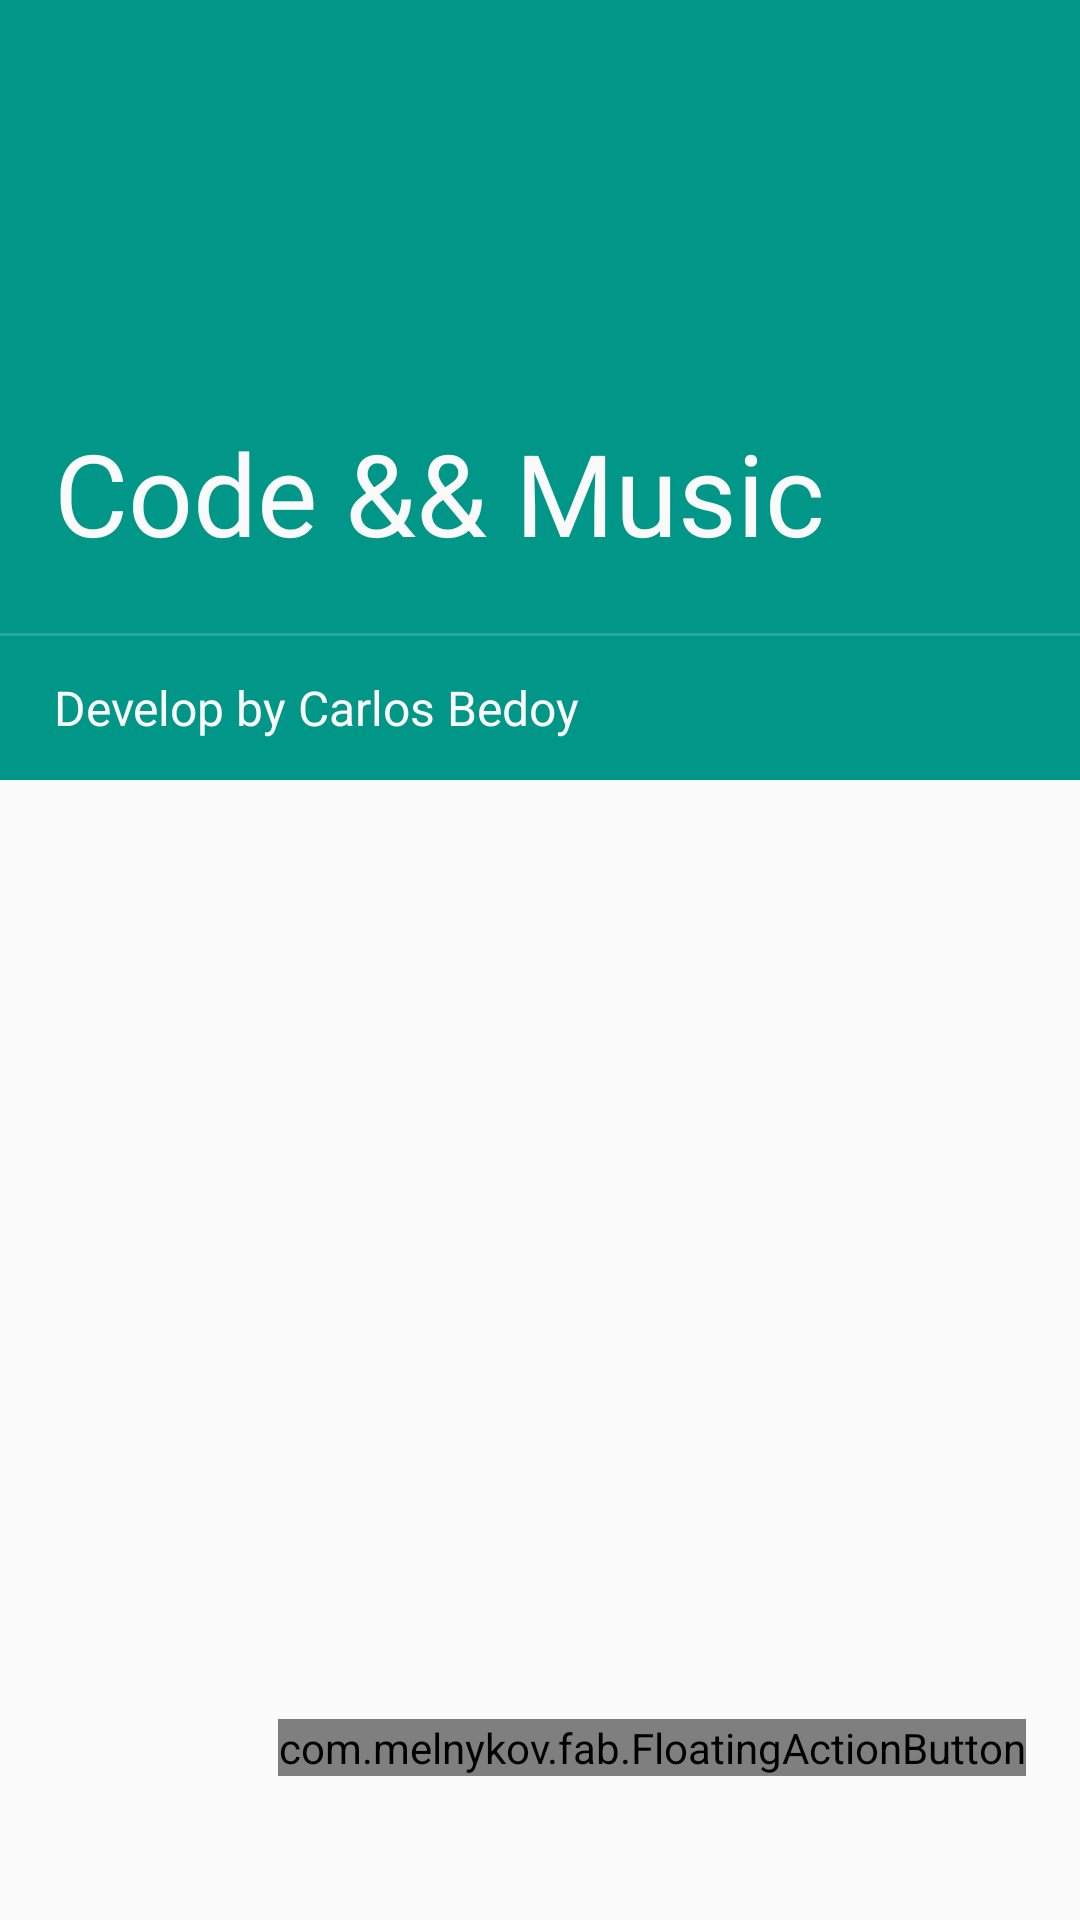

The Android layout XML behind this screen, and the referenced resources:
<!-- AndroidManifest.xml: application theme AppTheme -->
<!-- res/layout/activity_main.xml -->
<RelativeLayout xmlns:android="http://schemas.android.com/apk/res/android"
    xmlns:tools="http://schemas.android.com/tools"
    xmlns:fab="http://schemas.android.com/apk/res-auto"
    android:layout_width="match_parent"
    android:layout_height="match_parent">

    <View
        android:layout_width="match_parent"
        android:background="#009688"
        android:layout_height="80dp"/>

    <RelativeLayout
        android:layout_width="fill_parent"
        android:layout_marginTop="80dp"
        android:layout_height="180dp"
        android:background="#009688"
        android:layout_alignParentTop="true"
        android:layout_alignParentLeft="true"
        android:layout_alignParentStart="true"
        android:id="@+id/relativeLayout">

        <TextView
            android:layout_width="match_parent"
            android:layout_height="48dp"
            android:gravity="center|left"
            android:paddingLeft="18dp"
            android:textSize="16sp"
            android:text="Develop by Carlos Bedoy"
            android:textColor="#FAFAFA"
            android:id="@+id/textView"
            android:layout_alignParentBottom="true"
            android:layout_alignParentLeft="true"
            android:layout_alignParentStart="true" />

        <View
            android:layout_width="match_parent"
            android:layout_height="1dp"
            android:alpha="0.17"
            android:background="#FAFAFA"
            android:layout_above="@+id/textView"
            android:layout_alignParentLeft="true"
            android:layout_alignParentStart="true" />

        <TextView
            android:layout_width="match_parent"
            android:layout_height="96dp"
            android:gravity="center|left"
            android:text="Code &amp;&amp; Music"
            android:textColor="#FAFAFA"
            android:textSize="38sp"
            android:paddingLeft="18dp"
            android:id="@+id/textView2"
            android:layout_above="@+id/textView"
            android:layout_alignParentLeft="true"
            android:layout_alignParentStart="true" />
    </RelativeLayout>

    <ListView
        android:layout_width="wrap_content"
        android:layout_height="wrap_content"
        android:id="@+id/listView"
        android:layout_below="@+id/relativeLayout"
        android:layout_alignParentLeft="true"
        android:layout_alignParentStart="true" />

    <com.melnykov.fab.FloatingActionButton
        android:id="@+id/fab"
        android:layout_width="wrap_content"
        android:layout_height="wrap_content"
        android:layout_gravity="bottom|right"
        android:src="@drawable/ic_action_any"
        fab:fab_colorNormal="#FF6E40"
        fab:fab_colorPressed="#FF3D00"
        fab:fab_colorRipple="#FF9E80"
        android:layout_marginRight="18dp"
        android:layout_marginEnd="18dp"
        android:layout_marginBottom="48dp"
        android:layout_alignParentBottom="true"
        android:layout_alignParentRight="true"
        android:layout_alignParentEnd="true" />
</RelativeLayout>
<!-- resources referenced by this layout -->
<resources>
  <style name="AppTheme" parent="Theme.AppCompat.Light.DarkActionBar">
          
          <item name="colorPrimary">#009688</item>
          <item name="colorPrimaryDark">#00796B</item>
      </style>
</resources>
